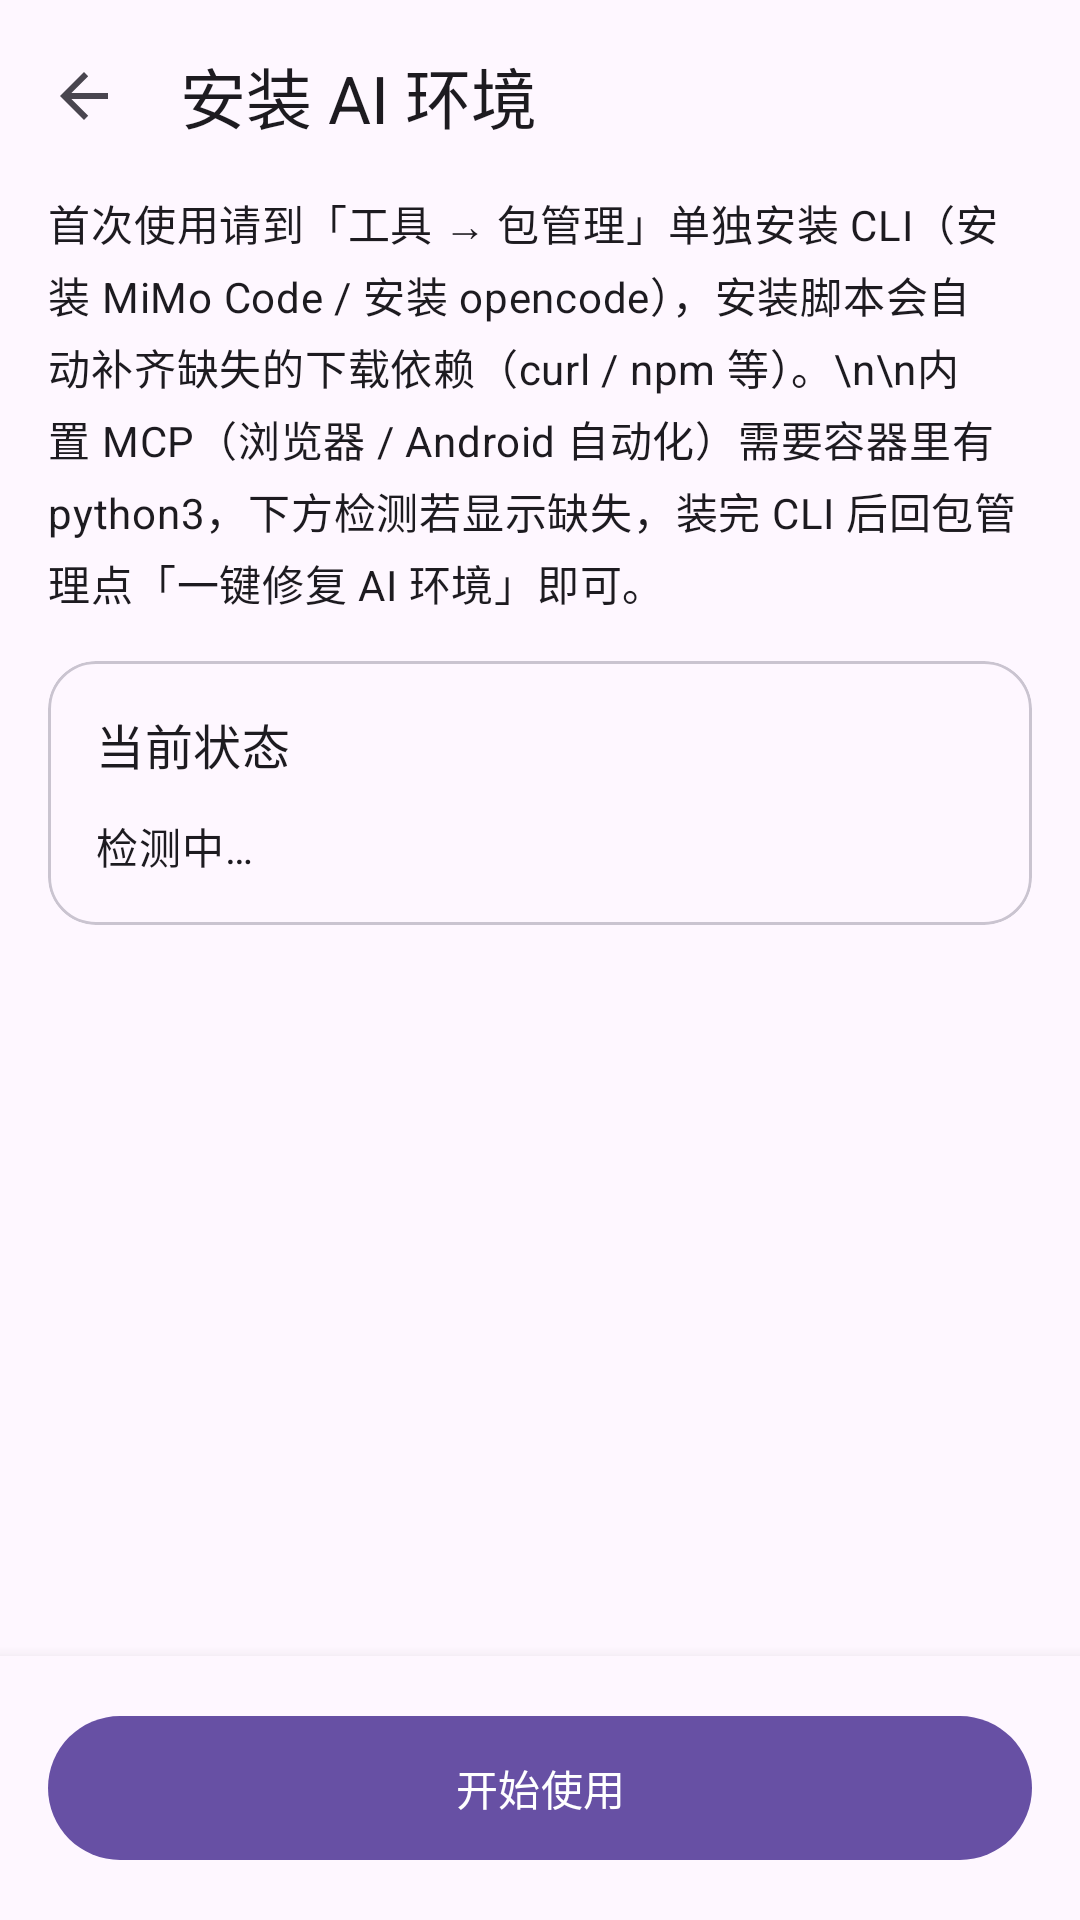

Write the Android layout XML for this screen, with the resource values it uses.
<!-- AndroidManifest.xml: application theme Theme.CodeTool.Starting -->
<!-- res/layout/activity_env_setup.xml -->
<?xml version="1.0" encoding="utf-8"?>
<LinearLayout xmlns:android="http://schemas.android.com/apk/res/android"
    xmlns:app="http://schemas.android.com/apk/res-auto"
    android:layout_width="match_parent"
    android:layout_height="match_parent"
    android:orientation="vertical"
    android:background="?android:attr/colorBackground">

    <com.google.android.material.appbar.MaterialToolbar
        android:id="@+id/envToolbar"
        android:layout_width="match_parent"
        android:layout_height="?attr/actionBarSize"
        android:background="?attr/colorSurface"
        app:navigationIcon="?attr/homeAsUpIndicator"
        app:title="安装 AI 环境"
        app:titleTextColor="?attr/colorOnSurface" />

    <ScrollView
        android:id="@+id/envScroll"
        android:layout_width="match_parent"
        android:layout_height="0dp"
        android:layout_weight="1"
        android:fillViewport="true">

        <LinearLayout
            android:layout_width="match_parent"
            android:layout_height="wrap_content"
            android:orientation="vertical"
            android:paddingHorizontal="@dimen/spacing_lg"
            android:paddingTop="0dp"
            android:paddingBottom="@dimen/spacing_lg">

            <com.google.android.material.textview.MaterialTextView
                android:layout_width="match_parent"
                android:layout_height="wrap_content"
                android:text="首次使用请到「工具 → 包管理」单独安装 CLI（安装 MiMo Code / 安装 opencode），安装脚本会自动补齐缺失的下载依赖（curl / npm 等）。\n\n内置 MCP（浏览器 / Android 自动化）需要容器里有 python3，下方检测若显示缺失，装完 CLI 后回包管理点「一键修复 AI 环境」即可。"
                android:textAppearance="?attr/textAppearanceBodyMedium"
                android:textColor="?attr/colorOnSurface"
                android:lineSpacingMultiplier="1.35" />

            
            <com.google.android.material.card.MaterialCardView
                android:layout_width="match_parent"
                android:layout_height="wrap_content"
                android:layout_marginTop="@dimen/spacing_lg"
                app:cardCornerRadius="16dp"
                app:cardElevation="0dp"
                app:strokeWidth="1dp">

                <LinearLayout
                    android:layout_width="match_parent"
                    android:layout_height="wrap_content"
                    android:orientation="vertical"
                    android:padding="@dimen/spacing_lg">

                    <com.google.android.material.textview.MaterialTextView
                        android:layout_width="match_parent"
                        android:layout_height="wrap_content"
                        android:text="当前状态"
                        android:textAppearance="?attr/textAppearanceTitleMedium"
                        android:textColor="?attr/colorOnSurface" />

                    <com.google.android.material.textview.MaterialTextView
                        android:id="@+id/envStatusText"
                        android:layout_width="match_parent"
                        android:layout_height="wrap_content"
                        android:layout_marginTop="@dimen/spacing_md"
                        android:text="检测中…"
                        android:textAppearance="?attr/textAppearanceBodyMedium" />
                </LinearLayout>
            </com.google.android.material.card.MaterialCardView>

            
            <com.google.android.material.card.MaterialCardView
                android:id="@+id/envProgressCard"
                android:layout_width="match_parent"
                android:layout_height="wrap_content"
                android:layout_marginTop="@dimen/spacing_md"
                android:visibility="gone"
                app:cardCornerRadius="16dp"
                app:cardElevation="0dp"
                app:strokeWidth="1dp">

                <LinearLayout
                    android:layout_width="match_parent"
                    android:layout_height="wrap_content"
                    android:orientation="vertical"
                    android:padding="@dimen/spacing_lg">

                    <com.google.android.material.textview.MaterialTextView
                        android:id="@+id/envProgressTitle"
                        android:layout_width="match_parent"
                        android:layout_height="wrap_content"
                        android:text="正在安装…"
                        android:textAppearance="?attr/textAppearanceTitleSmall"
                        android:textColor="?attr/colorOnSurface"
                        android:visibility="gone" />

                    <com.google.android.material.progressindicator.LinearProgressIndicator
                        android:id="@+id/envProgress"
                        android:layout_width="match_parent"
                        android:layout_height="wrap_content"
                        android:layout_marginTop="@dimen/spacing_sm"
                        android:indeterminate="true"
                        android:visibility="gone" />

                    
                    <ScrollView
                        android:id="@+id/envLogScroll"
                        android:layout_width="match_parent"
                        android:layout_height="220dp"
                        android:layout_marginTop="@dimen/spacing_sm"
                        android:background="?attr/colorSurfaceVariant"
                        android:scrollbars="vertical">

                        <com.google.android.material.textview.MaterialTextView
                            android:id="@+id/envLogText"
                            android:layout_width="match_parent"
                            android:layout_height="wrap_content"
                            android:fontFamily="monospace"
                            android:padding="8dp"
                            android:textSize="12sp"
                            android:textColor="?attr/colorOnSurfaceVariant" />
                    </ScrollView>
                </LinearLayout>
            </com.google.android.material.card.MaterialCardView>

        </LinearLayout>
    </ScrollView>

    <LinearLayout
        android:layout_width="match_parent"
        android:layout_height="wrap_content"
        android:orientation="vertical"
        android:padding="@dimen/spacing_lg"
        android:background="?attr/colorSurface"
        android:elevation="8dp">

        <com.google.android.material.button.MaterialButton
            android:id="@+id/envNext"
            android:layout_width="match_parent"
            android:layout_height="56dp"
            android:text="开始使用" />

        <com.google.android.material.button.MaterialButton
            android:id="@+id/envInstallBtn"
            style="@style/Widget.Material3.Button.TonalButton"
            android:layout_width="match_parent"
            android:layout_height="56dp"
            android:layout_marginTop="@dimen/spacing_sm"
            android:text="一键修复环境"
            android:visibility="gone" />
    </LinearLayout>
</LinearLayout>
<!-- resources referenced by this layout -->
<resources>
  <dimen name="spacing_lg">16dp</dimen>
  <dimen name="spacing_md">12dp</dimen>
  <dimen name="spacing_sm">8dp</dimen>
  <style name="Theme.CodeTool.Starting" parent="Theme.Material3.DayNight.NoActionBar">
          <item name="android:windowBackground">?android:colorBackground</item>
          <item name="android:statusBarColor" tools:targetApi="l">?android:colorBackground</item>
      </style>
</resources>
